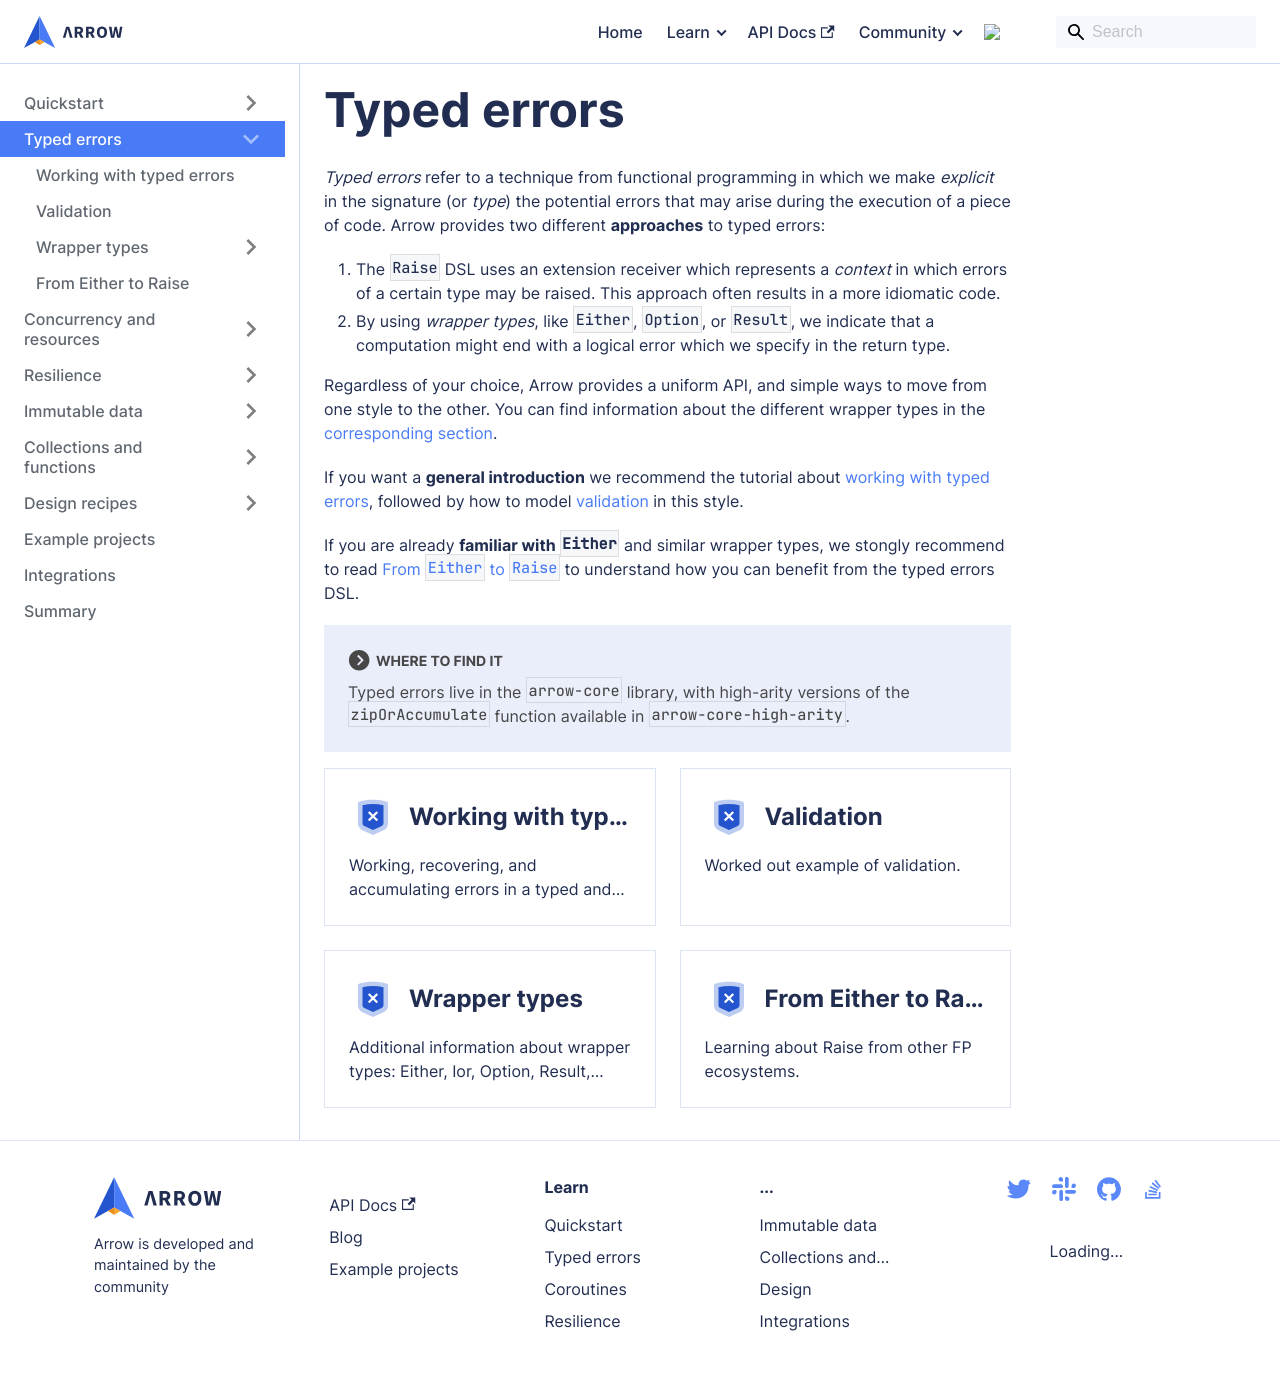

repository: arrow-kt/arrow-website · page: learn/typed-errors/index.html · generator: docusaurus

---
title: Typed Errors
---

import { useCurrentSidebarCategory } from '@docusaurus/theme-common';
import DocCardList from '@theme/DocCardList';

# Typed errors

_Typed errors_ refer to a technique from functional programming in which we
make _explicit_ in the signature (or _type_) the potential errors that may
arise during the execution of a piece of code. Arrow provides two different
**approaches** to typed errors:

1. The `Raise` DSL uses an extension receiver which represents a _context_
   in which errors of a certain type may be raised. This approach often results
   in a more idiomatic code.
2. By using _wrapper types_, like `Either`, `Option`, or `Result`, we indicate
   that a computation might end with a logical error which we specify in the return
   type.

Regardless of your choice, Arrow provides a uniform API, and simple ways to
move from one style to the other.
You can find information about the different wrapper types in 
the [corresponding section](wrappers).

If you want a **general introduction** we recommend the tutorial about
[working with typed errors](working-with-typed-errors.md), followed by
how to model [validation](validation.md) in this style.

If you are already **familiar with `Either`** and similar wrapper types,
we stongly recommend to read [From `Either` to `Raise`](from-either-to-raise.md) to understand
how you can benefit from the typed errors DSL.

:::note Where to find it

Typed errors live in the `arrow-core` library, with high-arity versions of the
`zipOrAccumulate` function available in `arrow-core-high-arity`.

:::

<DocCardList />
